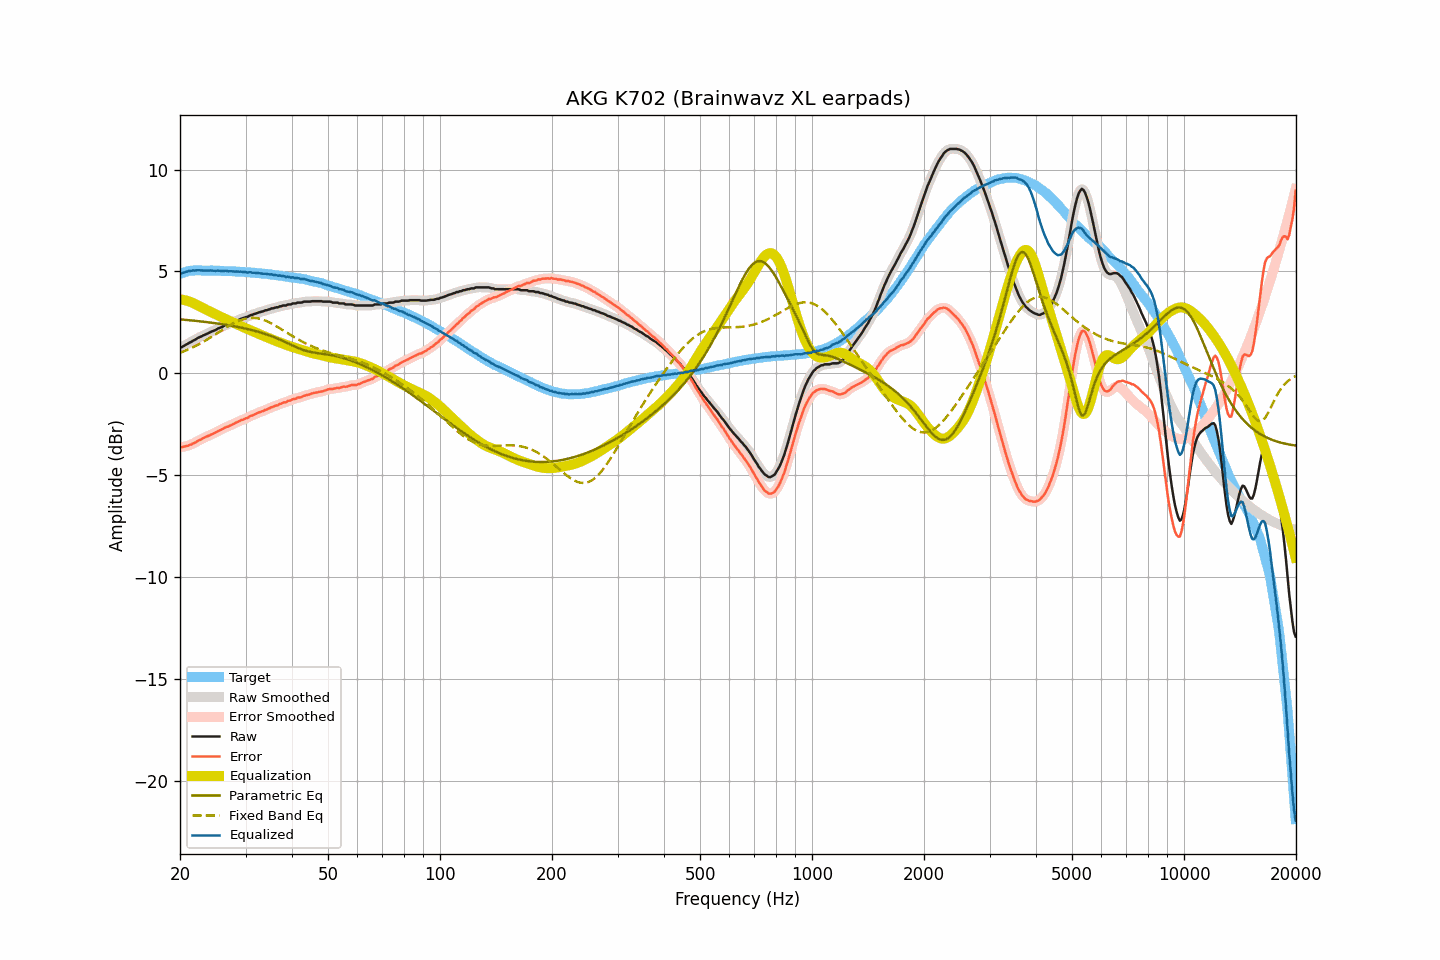

Data behind this chart, as committed beside it:
frequency, raw, smoothed, error, error_smoothed, equalization, parametric_eq, fixed_band_eq, equalized_raw, equalized_smoothed, target
20.00, 1.27, 1.26, -3.61, -3.62, 3.63, 2.65, 1.00, 4.90, 4.89, 4.88
20.20, 1.28, 1.29, -3.63, -3.62, 3.62, 2.64, 1.03, 4.90, 4.91, 4.91
20.40, 1.33, 1.33, -3.61, -3.61, 3.61, 2.64, 1.07, 4.94, 4.94, 4.94
20.61, 1.37, 1.37, -3.59, -3.60, 3.59, 2.63, 1.10, 4.96, 4.96, 4.96
20.81, 1.42, 1.42, -3.57, -3.57, 3.57, 2.62, 1.13, 4.99, 4.99, 4.99
21.02, 1.46, 1.46, -3.56, -3.55, 3.55, 2.61, 1.17, 5.01, 5.01, 5.02
21.23, 1.51, 1.51, -3.52, -3.53, 3.52, 2.61, 1.20, 5.03, 5.03, 5.03
21.44, 1.54, 1.55, -3.50, -3.49, 3.49, 2.60, 1.24, 5.03, 5.04, 5.04
21.66, 1.60, 1.59, -3.45, -3.45, 3.45, 2.59, 1.28, 5.05, 5.04, 5.05
21.87, 1.63, 1.64, -3.42, -3.42, 3.41, 2.58, 1.32, 5.05, 5.05, 5.05
22.09, 1.68, 1.68, -3.38, -3.37, 3.37, 2.57, 1.35, 5.05, 5.06, 5.06
22.31, 1.73, 1.73, -3.33, -3.33, 3.33, 2.56, 1.40, 5.06, 5.06, 5.06
22.54, 1.77, 1.77, -3.29, -3.29, 3.29, 2.56, 1.44, 5.06, 5.06, 5.06
22.76, 1.80, 1.80, -3.25, -3.25, 3.25, 2.55, 1.48, 5.05, 5.05, 5.06
22.99, 1.84, 1.84, -3.20, -3.21, 3.21, 2.54, 1.52, 5.05, 5.05, 5.04
23.22, 1.88, 1.88, -3.16, -3.17, 3.17, 2.53, 1.57, 5.05, 5.05, 5.04
23.45, 1.91, 1.91, -3.13, -3.13, 3.13, 2.52, 1.62, 5.04, 5.04, 5.04
23.69, 1.95, 1.95, -3.09, -3.09, 3.10, 2.51, 1.66, 5.04, 5.04, 5.04
23.92, 1.98, 1.99, -3.06, -3.06, 3.06, 2.50, 1.71, 5.04, 5.04, 5.04
24.16, 2.03, 2.02, -3.02, -3.02, 3.02, 2.49, 1.76, 5.05, 5.05, 5.05
24.40, 2.06, 2.06, -2.99, -2.99, 2.99, 2.48, 1.81, 5.05, 5.04, 5.05
24.65, 2.09, 2.09, -2.95, -2.95, 2.95, 2.47, 1.86, 5.04, 5.04, 5.04
24.89, 2.12, 2.13, -2.92, -2.91, 2.91, 2.46, 1.91, 5.03, 5.04, 5.04
25.14, 2.17, 2.17, -2.87, -2.87, 2.87, 2.45, 1.96, 5.04, 5.04, 5.04
25.39, 2.21, 2.20, -2.83, -2.83, 2.83, 2.44, 2.01, 5.04, 5.03, 5.04
25.65, 2.24, 2.24, -2.80, -2.79, 2.79, 2.42, 2.06, 5.03, 5.03, 5.03
25.91, 2.27, 2.28, -2.75, -2.75, 2.75, 2.41, 2.11, 5.02, 5.03, 5.02
26.16, 2.31, 2.31, -2.71, -2.71, 2.71, 2.40, 2.16, 5.02, 5.03, 5.02
26.43, 2.36, 2.35, -2.66, -2.67, 2.68, 2.39, 2.21, 5.04, 5.03, 5.02
26.69, 2.39, 2.38, -2.63, -2.64, 2.64, 2.37, 2.26, 5.03, 5.02, 5.02
26.96, 2.40, 2.41, -2.62, -2.61, 2.60, 2.36, 2.31, 5.00, 5.02, 5.02
27.23, 2.45, 2.44, -2.57, -2.57, 2.57, 2.35, 2.36, 5.02, 5.01, 5.02
27.50, 2.48, 2.48, -2.54, -2.54, 2.53, 2.33, 2.40, 5.01, 5.01, 5.02
27.77, 2.51, 2.51, -2.49, -2.50, 2.49, 2.32, 2.44, 5.00, 5.01, 5.01
28.05, 2.54, 2.54, -2.46, -2.46, 2.46, 2.31, 2.49, 5.00, 5.00, 5.00
28.33, 2.58, 2.58, -2.41, -2.42, 2.42, 2.29, 2.52, 5.00, 5.00, 4.99
28.62, 2.61, 2.61, -2.38, -2.38, 2.38, 2.28, 2.56, 4.99, 4.99, 4.99
28.90, 2.64, 2.64, -2.35, -2.34, 2.35, 2.26, 2.59, 4.99, 4.99, 4.99
29.19, 2.68, 2.67, -2.30, -2.31, 2.31, 2.24, 2.62, 4.99, 4.99, 4.98
29.48, 2.70, 2.70, -2.29, -2.28, 2.28, 2.23, 2.65, 4.98, 4.98, 4.99
29.78, 2.73, 2.73, -2.24, -2.25, 2.24, 2.21, 2.67, 4.97, 4.97, 4.97
30.08, 2.76, 2.75, -2.21, -2.22, 2.21, 2.19, 2.69, 4.97, 4.96, 4.97
30.38, 2.77, 2.79, -2.19, -2.18, 2.17, 2.17, 2.71, 4.94, 4.96, 4.96
30.68, 2.82, 2.82, -2.14, -2.14, 2.14, 2.16, 2.72, 4.96, 4.95, 4.96
30.99, 2.86, 2.85, -2.09, -2.10, 2.10, 2.14, 2.72, 4.96, 4.95, 4.95
31.30, 2.87, 2.88, -2.07, -2.06, 2.07, 2.12, 2.72, 4.94, 4.95, 4.94
31.61, 2.91, 2.90, -2.03, -2.03, 2.03, 2.10, 2.72, 4.94, 4.94, 4.94
31.93, 2.93, 2.93, -2.00, -2.00, 2.00, 2.07, 2.72, 4.93, 4.93, 4.93
32.24, 2.96, 2.96, -1.96, -1.96, 1.96, 2.05, 2.71, 4.92, 4.93, 4.92
32.57, 2.99, 2.99, -1.92, -1.93, 1.93, 2.03, 2.69, 4.92, 4.92, 4.91
32.89, 3.01, 3.01, -1.90, -1.90, 1.90, 2.01, 2.67, 4.91, 4.91, 4.91
33.22, 3.03, 3.03, -1.87, -1.87, 1.87, 1.98, 2.65, 4.90, 4.90, 4.90
33.55, 3.05, 3.06, -1.85, -1.84, 1.83, 1.96, 2.62, 4.89, 4.89, 4.90
33.89, 3.09, 3.08, -1.79, -1.81, 1.80, 1.93, 2.59, 4.89, 4.88, 4.88
34.23, 3.10, 3.10, -1.78, -1.77, 1.77, 1.91, 2.56, 4.87, 4.87, 4.88
34.57, 3.13, 3.13, -1.74, -1.74, 1.74, 1.88, 2.52, 4.87, 4.87, 4.87
34.92, 3.15, 3.15, -1.70, -1.71, 1.71, 1.85, 2.48, 4.86, 4.86, 4.85
35.27, 3.19, 3.18, -1.66, -1.67, 1.67, 1.82, 2.44, 4.86, 4.85, 4.85
35.62, 3.19, 3.20, -1.65, -1.64, 1.64, 1.79, 2.40, 4.83, 4.84, 4.84
35.97, 3.22, 3.22, -1.60, -1.61, 1.61, 1.76, 2.35, 4.83, 4.82, 4.82
... 635 more rows
